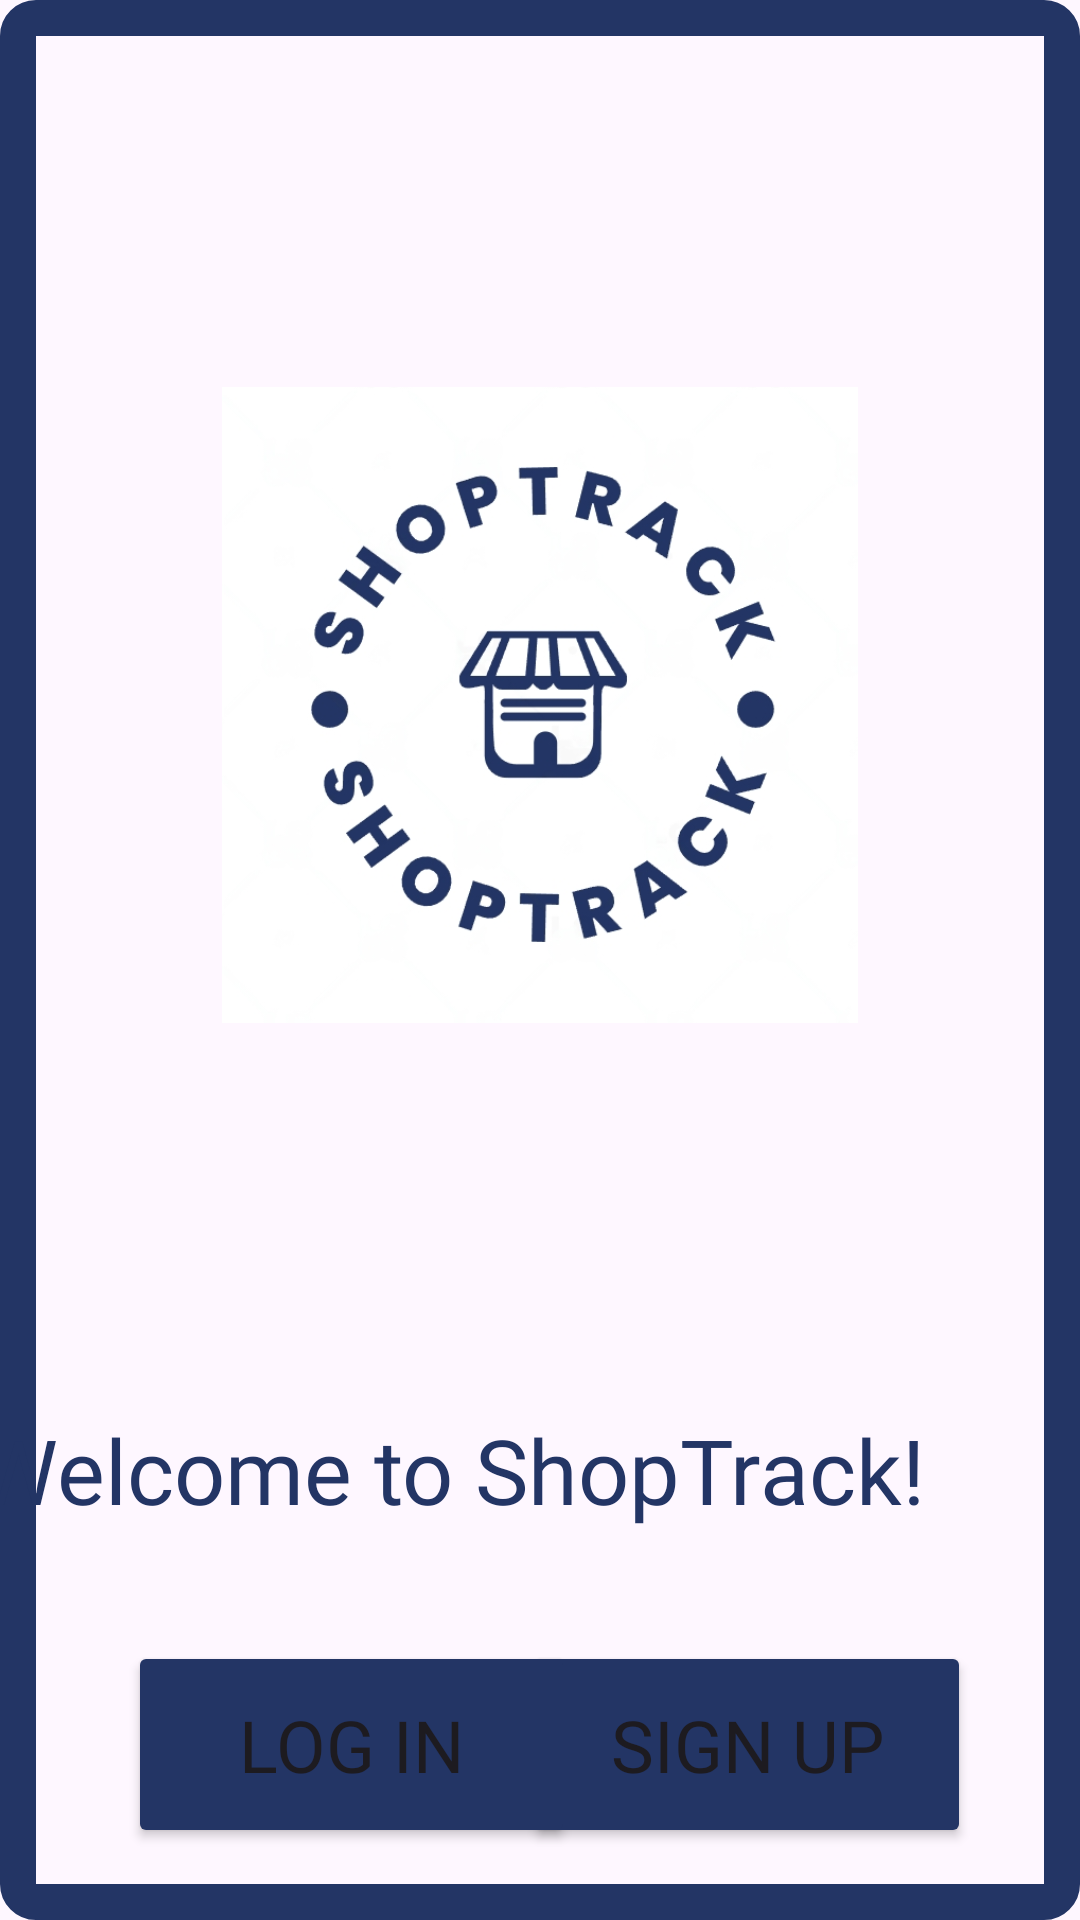

Reconstruct the res/layout file that produces this screen, plus the resources it refers to.
<!-- AndroidManifest.xml: application theme Theme.Material3.Light -->
<!-- res/layout/activity_main.xml -->
<?xml version="1.0" encoding="utf-8"?>
<androidx.constraintlayout.widget.ConstraintLayout xmlns:android="http://schemas.android.com/apk/res/android"
    xmlns:app="http://schemas.android.com/apk/res-auto"
    xmlns:tools="http://schemas.android.com/tools"
    android:layout_width="match_parent"
    android:layout_height="match_parent"
    android:background="@drawable/border"
    android:orientation="vertical"
    tools:context=".ui.MainActivity">

    <Button
        android:id="@+id/welcome_register_btn"
        android:layout_width="149dp"
        android:layout_height="69dp"
        android:backgroundTint="@color/dark_blue"
        android:fontFamily="@font/poppins_regular"
        android:text="@string/signup"
        android:textSize="24sp"
        app:cornerRadius="20dp"
        app:layout_constraintBottom_toBottomOf="parent"
        app:layout_constraintEnd_toEndOf="parent"
        app:layout_constraintHorizontal_bias="0.828"
        app:layout_constraintStart_toStartOf="parent"
        app:layout_constraintTop_toBottomOf="@+id/welcome_text"
        app:strokeColor="@color/black"
        app:strokeWidth="1px" />

    <ImageView
        android:id="@+id/imageView"
        android:layout_width="212dp"
        android:layout_height="235dp"
        app:layout_constraintBottom_toTopOf="@+id/welcome_text"
        app:layout_constraintEnd_toEndOf="parent"
        app:layout_constraintStart_toStartOf="parent"
        app:layout_constraintTop_toTopOf="parent"
        app:srcCompat="@drawable/logo_no_wm" />

    <Button
        android:id="@+id/welcome_login_button"
        android:layout_width="149dp"
        android:layout_height="69dp"
        android:backgroundTint="@color/dark_blue"
        android:fontFamily="@font/poppins_regular"
        android:text="@string/login"
        android:textSize="24sp"
        app:cornerRadius="20dp"
        app:layout_constraintBottom_toBottomOf="parent"
        app:layout_constraintEnd_toEndOf="parent"
        app:layout_constraintHorizontal_bias="0.202"
        app:layout_constraintStart_toStartOf="parent"
        app:layout_constraintTop_toBottomOf="@+id/welcome_text"
        app:strokeColor="@color/black"
        app:strokeWidth="1px" />

    <TextView
        android:id="@+id/welcome_text"
        android:layout_width="377dp"
        android:layout_height="53dp"
        android:fontFamily="@font/poppins_semibold"
        android:text="@string/welcome"
        android:textColor="@color/dark_blue"
        android:textSize="30sp"
        app:layout_constraintBottom_toBottomOf="parent"
        app:layout_constraintEnd_toEndOf="parent"
        app:layout_constraintHorizontal_bias="0.47"
        app:layout_constraintStart_toStartOf="parent"
        app:layout_constraintTop_toBottomOf="@+id/imageView"
        app:layout_constraintVertical_bias="0.151" />
</androidx.constraintlayout.widget.ConstraintLayout>
<!-- resources referenced by this layout -->
<resources>
  <color name="black">#FF000000</color>
  <color name="dark_blue">#233565</color>
  <!-- drawable border (drawable) -->
  <?xml version="1.0" encoding="utf-8"?>
  <shape xmlns:android="http://schemas.android.com/apk/res/android">
          <solid android:color="@android:color/transparent" />
          <stroke
              android:width="12dp"
              android:color="@color/dark_blue" />
          <corners android:radius="6dp" /> 
  </shape>
  <!-- drawable logo_no_wm: png bitmap (drawable, 141610 bytes) -->
  <string name="login">Log In</string>
  <string name="signup">Sign Up</string>
  <string name="welcome">Welcome to ShopTrack!</string>
</resources>
